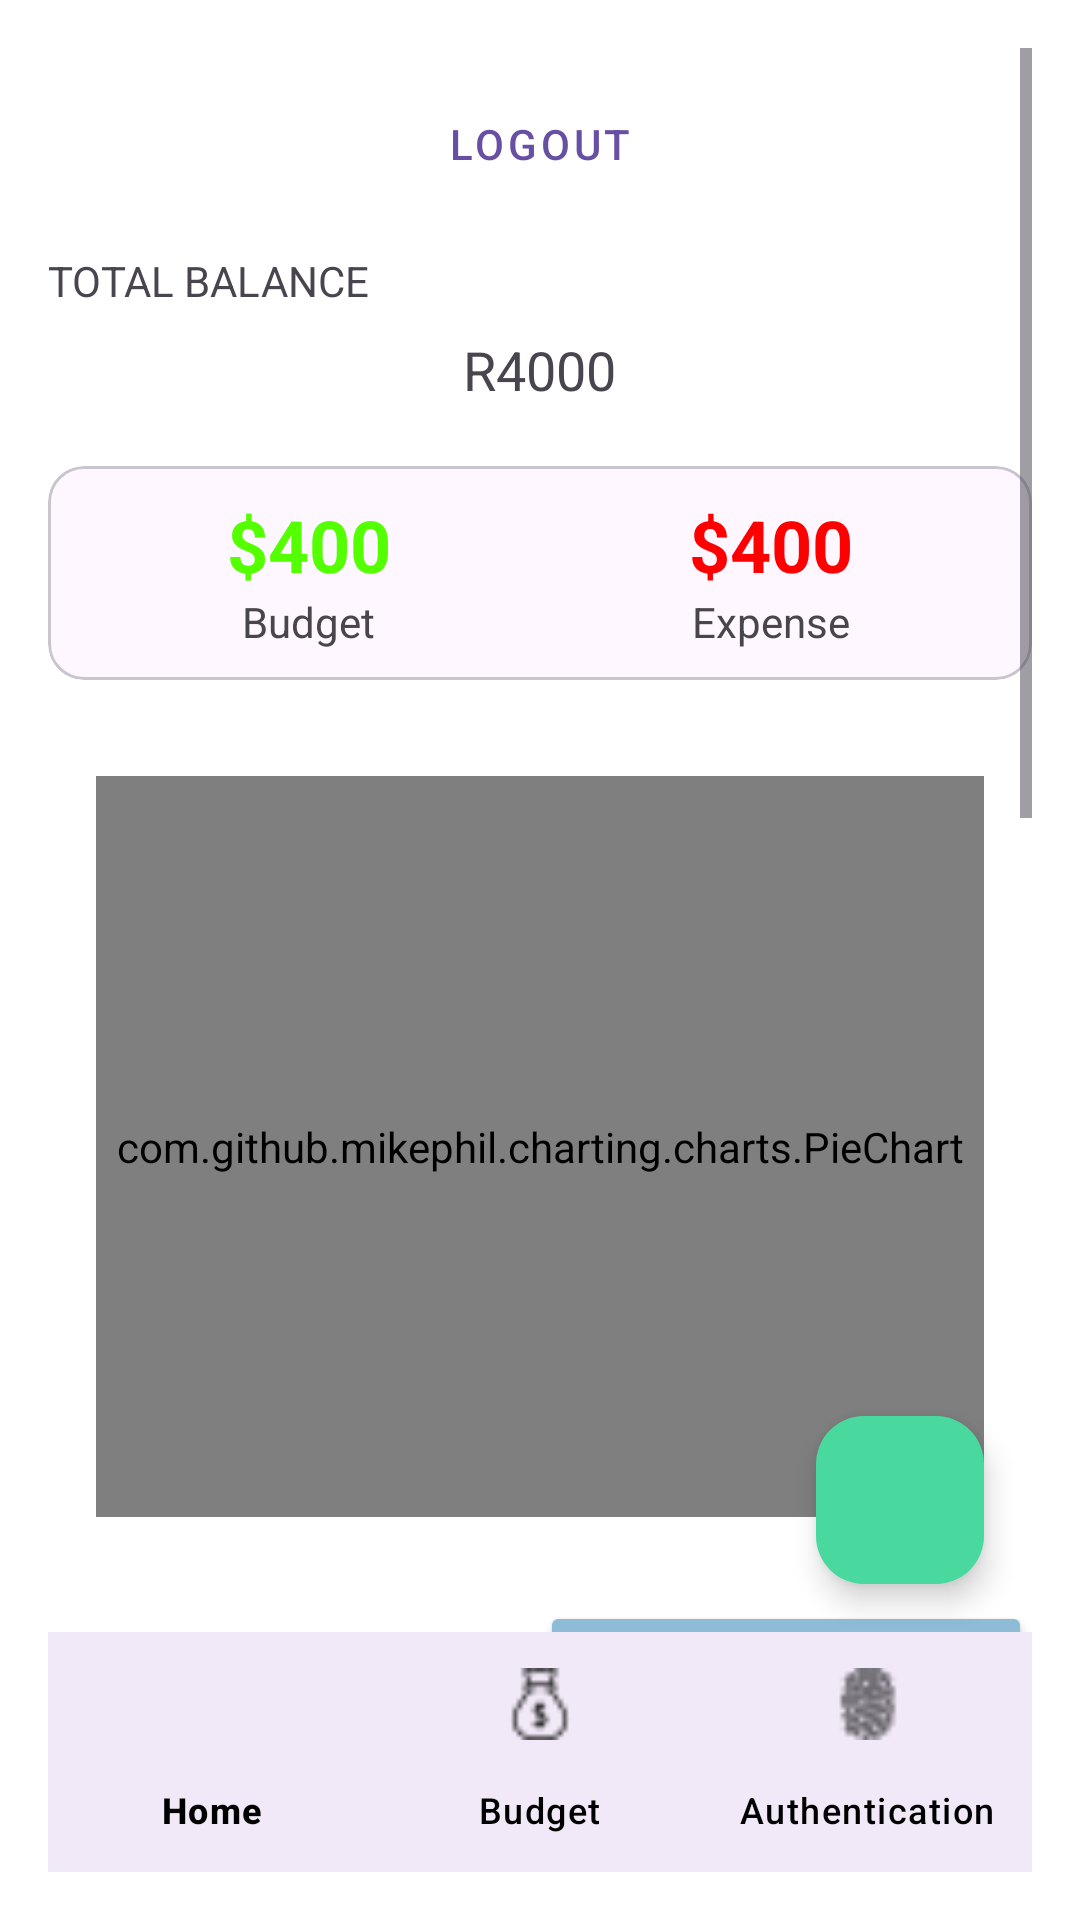

Layout XML and referenced resources for this Android screen:
<!-- AndroidManifest.xml: application theme Theme.Andriod3C -->
<!-- res/layout/activity_main.xml -->
<?xml version="1.0" encoding="utf-8"?>
<RelativeLayout xmlns:android="http://schemas.android.com/apk/res/android"
    xmlns:tools="http://schemas.android.com/tools"
    xmlns:app="http://schemas.android.com/apk/res-auto"
    android:id="@+id/main"
    android:layout_width="match_parent"
    android:layout_height="match_parent"
    android:background="@color/white"
    android:padding="16dp">

    
    <ScrollView
        android:id="@+id/scrollView"
        android:layout_width="match_parent"
        android:layout_height="match_parent"
        android:layout_above="@id/bottom_navigation">

        <LinearLayout
            android:layout_width="match_parent"
            android:layout_height="wrap_content"
            android:orientation="vertical">

            
           

            <LinearLayout
                android:id="@+id/budgetLayoutButtons"
                android:layout_width="wrap_content"
                android:layout_height="wrap_content"
                android:orientation="horizontal"
                android:layout_marginTop="8dp"
                android:layout_marginEnd="117dp"
                android:layout_gravity="end">

              

                <Button
                    android:id="@+id/logoutButton"
                    android:layout_width="wrap_content"
                    android:layout_height="wrap_content"
                    android:layout_marginStart="8dp"
                    android:text="Logout"
                    style="@style/Widget.MaterialComponents.Button.OutlinedButton"
                    app:strokeColor="@color/black"
                    app:strokeWidth="2dp"
                    app:backgroundTint="@color/red"
                    android:layout_gravity="end"
                    app:cornerRadius="4dp"
                    app:rippleColor="@color/black"
                    />

            </LinearLayout>

            
            <TextView
                android:id="@+id/label"
                android:layout_width="wrap_content"
                android:layout_height="wrap_content"
                android:layout_marginTop="12dp"
                android:text="TOTAL BALANCE"
                android:textSize="14sp"
                tools:ignore="TextSizeCheck" />

            <TextView
                android:id="@+id/TotalBalanceTextView"
                android:layout_width="wrap_content"
                android:layout_height="wrap_content"
                android:layout_marginTop="8dp"
                android:layout_gravity="center"
                android:text="R4000"
                android:textSize="18sp" />

            <com.google.android.material.card.MaterialCardView
                android:id="@+id/materialCardView"
                android:layout_width="match_parent"
                android:layout_height="wrap_content"
                android:layout_marginTop="20dp">

                <LinearLayout
                    android:id="@+id/balance_Layout"
                    android:layout_width="match_parent"
                    android:layout_height="wrap_content"
                    android:layout_margin="10dp"
                    android:orientation="horizontal">

                    
                    <LinearLayout
                        android:layout_width="0dp"
                        android:layout_height="wrap_content"
                        android:layout_weight="1"
                        android:gravity="center"
                        android:orientation="vertical">

                        <TextView
                            android:id="@+id/Budget"
                            android:layout_width="wrap_content"
                            android:layout_height="wrap_content"
                            android:text="$400"
                            android:textSize="24sp"
                            android:textStyle="bold"
                            android:textColor="@color/green" />

                        <TextView
                            android:layout_width="wrap_content"
                            android:layout_height="wrap_content"
                            android:text="Budget"
                            android:textSize="14sp" />
                    </LinearLayout>

                    
                    <LinearLayout
                        android:layout_width="0dp"
                        android:layout_height="wrap_content"
                        android:layout_weight="1"
                        android:gravity="center"
                        android:orientation="vertical">

                        <TextView
                            android:id="@+id/Expense"
                            android:layout_width="wrap_content"
                            android:layout_height="wrap_content"
                            android:text="$400"
                            android:textSize="24sp"
                            android:textStyle="bold"
                            android:textColor="@color/red" />

                        <TextView
                            android:layout_width="wrap_content"
                            android:layout_height="wrap_content"
                            android:text="Expense"
                            android:textSize="14sp" />
                    </LinearLayout>
                </LinearLayout>
            </com.google.android.material.card.MaterialCardView>

            
            <LinearLayout
                android:id="@+id/PirchartLinLayout"
                android:layout_width="match_parent"
                android:layout_height="wrap_content"
                android:layout_marginTop="16dp"
                android:gravity="center"
                android:orientation="horizontal">

                <com.github.mikephil.charting.charts.PieChart
                    android:id="@+id/pieChart"
                    android:layout_width="match_parent"
                    android:layout_height="247dp"
                    android:layout_margin="16dp" />
            </LinearLayout>

            
            <LinearLayout
                android:id="@+id/dateAndTitleLayout"
                android:layout_width="match_parent"
                android:layout_height="wrap_content"
                android:layout_marginTop="12dp"
                android:orientation="horizontal"
                android:gravity="center_vertical">

                <TextView
                    android:id="@+id/recyclerview_title"
                    android:layout_width="0dp"
                    android:layout_height="wrap_content"
                    android:layout_weight="0.5"
                    android:text="Transactions"
                    android:textAllCaps="true"
                    android:textSize="16sp"
                    android:textStyle="bold"
                    android:gravity="start" />

                <Button
                    android:id="@+id/datePickerButton"
                    android:layout_width="0dp"
                    android:layout_height="wrap_content"
                    android:layout_weight="0.5"
                    android:text="Select Date Range"
                    android:textAllCaps="false"
                    android:padding="12dp"
                    android:backgroundTint="@color/paleBlue"
                    android:textColor="@android:color/white" />
            </LinearLayout>

            
            <androidx.recyclerview.widget.RecyclerView
                android:id="@+id/mainrecyclerview"
                android:layout_width="match_parent"
                android:layout_height="500dp"
                android:layout_marginTop="10dp"
                android:layout_marginBottom="10dp"
                android:contentDescription="Displays your transactions" />
        </LinearLayout>
    </ScrollView>

    
    <com.google.android.material.bottomnavigation.BottomNavigationView
        android:id="@+id/bottom_navigation"
        android:layout_width="match_parent"
        android:layout_height="wrap_content"
        android:layout_alignParentBottom="true"
        android:background="?android:attr/windowBackground"
        app:itemIconTint="@color/black"
        app:itemTextColor="@color/black"
        app:menu="@menu/bottom_nav_menu" />

    
    <com.google.android.material.floatingactionbutton.FloatingActionButton
        android:id="@+id/fab"
        android:layout_width="wrap_content"
        android:layout_height="wrap_content"
        android:layout_above="@id/bottom_navigation"
        android:layout_alignParentEnd="true"
        android:layout_margin="16dp"
        android:contentDescription="Add transaction"
        app:backgroundTint="@color/greenBlue"
        app:tint="@android:color/black"
        android:src="@drawable/add_icon"
        app:fabSize="normal" />
</RelativeLayout>
<!-- resources referenced by this layout -->
<resources>
  <color name="black">#FF000000</color>
  <color name="green">#54FF00</color>
  <color name="greenBlue">#49D99E</color>
  <color name="paleBlue">#8EBCD7</color>
  <color name="red">#FF0000</color>
  <color name="white">#FFFFFFFF</color>
  <style name="Theme.Andriod3C" parent="Base.Theme.Andriod3C" />
  <style name="Base.Theme.Andriod3C" parent="Theme.Material3.DayNight.NoActionBar">
          
          
      </style>
</resources>
